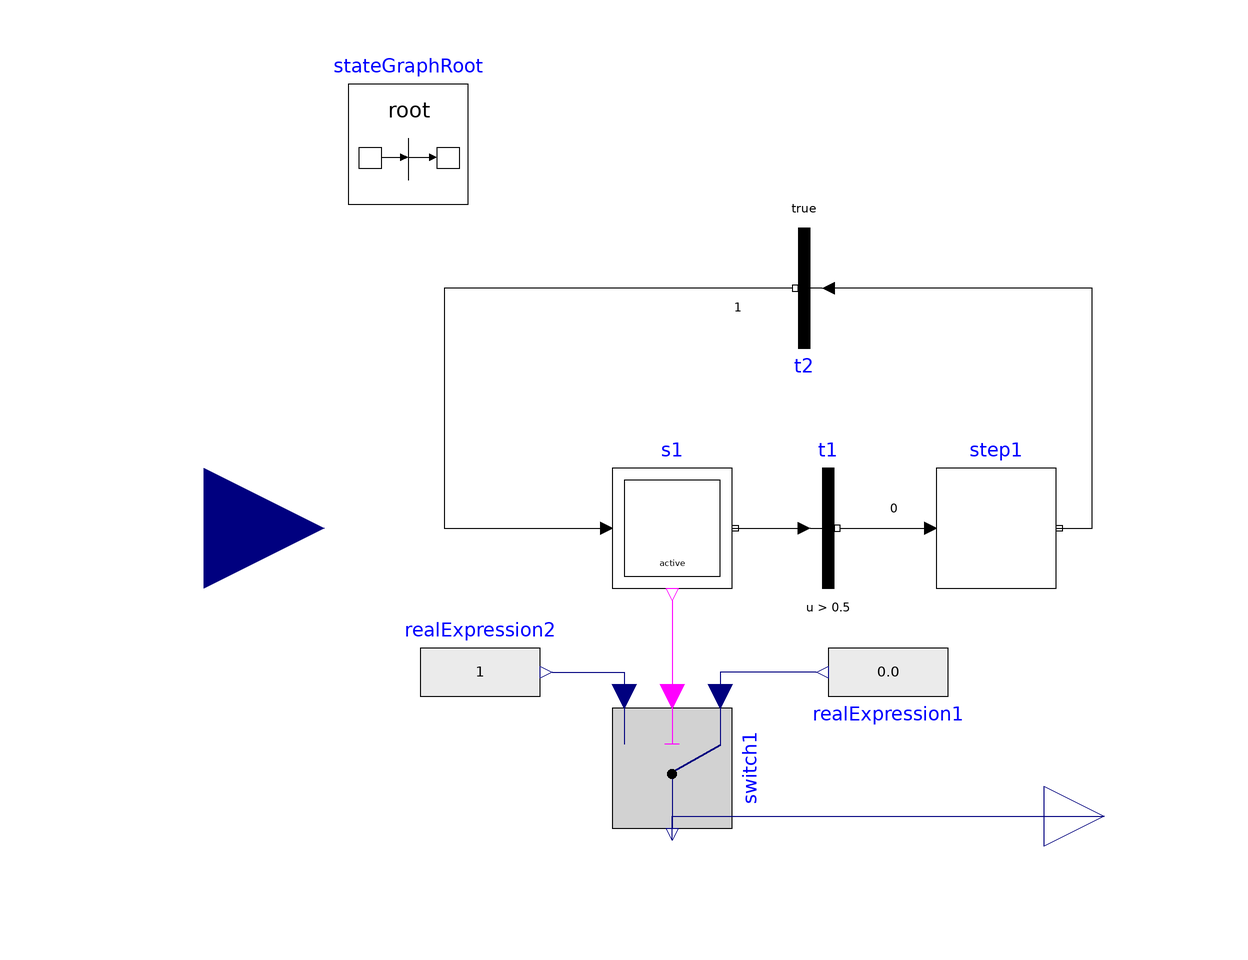

The Modelica model whose source follows is shown above as a component diagram (icons at their Placement, wires along their Line points).

model StategraphSample
  Modelica.Blocks.Interfaces.RealInput u annotation(
    Placement(visible = true, transformation(origin = {-100, 0}, extent = {{-20, -20}, {20, 20}}, rotation = 0), iconTransformation(origin = {-58, 46}, extent = {{-20, -20}, {20, 20}}, rotation = 0)));
  Modelica.StateGraph.InitialStepWithSignal s1 annotation(
    Placement(visible = true, transformation(origin = {-22, 0}, extent = {{-10, -10}, {10, 10}}, rotation = 0)));
  Modelica.StateGraph.Transition t1(condition = u > 0.5, waitTime = 0)  annotation(
    Placement(visible = true, transformation(origin = {4, 0}, extent = {{-10, -10}, {10, 10}}, rotation = 0)));
  Modelica.StateGraph.Transition t2(enableTimer = true, waitTime = 1)  annotation(
    Placement(visible = true, transformation(origin = {0, 40}, extent = {{-10, -10}, {10, 10}}, rotation = 180)));
  inner Modelica.StateGraph.StateGraphRoot stateGraphRoot annotation(
    Placement(visible = true, transformation(origin = {-66, 64}, extent = {{-10, -10}, {10, 10}}, rotation = 0)));
  Modelica.Blocks.Logical.Switch switch1 annotation(
    Placement(visible = true, transformation(origin = {-22, -40}, extent = {{-10, -10}, {10, 10}}, rotation = -90)));
  Modelica.Blocks.Sources.RealExpression realExpression1(y = 0.0)  annotation(
    Placement(visible = true, transformation(origin = {14, -24}, extent = {{-10, -10}, {10, 10}}, rotation = 180)));
  Modelica.Blocks.Sources.RealExpression realExpression2(y = 1) annotation(
    Placement(visible = true, transformation(origin = {-54, -24}, extent = {{-10, -10}, {10, 10}}, rotation = 0)));
  Modelica.Blocks.Interfaces.RealOutput y annotation(
    Placement(visible = true, transformation(origin = {50, -48}, extent = {{-10, -10}, {10, 10}}, rotation = 0), iconTransformation(origin = {56, -30}, extent = {{-10, -10}, {10, 10}}, rotation = 0)));
  Modelica.StateGraph.Step step1 annotation(
    Placement(visible = true, transformation(origin = {32, 0}, extent = {{-10, -10}, {10, 10}}, rotation = 0)));
equation
  connect(step1.outPort[1], t2.inPort) annotation(
    Line(points = {{42, 0}, {48, 0}, {48, 40}, {4, 40}, {4, 40}}));
  connect(t1.outPort, step1.inPort[1]) annotation(
    Line(points = {{6, 0}, {20, 0}, {20, 0}, {20, 0}}));
  connect(switch1.y, y) annotation(
    Line(points = {{-22, -52}, {-22, -52}, {-22, -48}, {50, -48}, {50, -48}}, color = {0, 0, 127}));
  connect(s1.active, switch1.u2) annotation(
    Line(points = {{-22, -12}, {-22, -12}, {-22, -28}, {-22, -28}}, color = {255, 0, 255}));
  connect(realExpression1.y, switch1.u1) annotation(
    Line(points = {{2, -24}, {-14, -24}, {-14, -28}, {-14, -28}}, color = {0, 0, 127}));
  connect(realExpression2.y, switch1.u3) annotation(
    Line(points = {{-42, -24}, {-30, -24}, {-30, -28}, {-30, -28}}, color = {0, 0, 127}));
  connect(s1.outPort[1], t1.inPort) annotation(
    Line(points = {{-12, 0}, {0, 0}, {0, 0}, {0, 0}}));
  connect(t2.outPort, s1.inPort[1]) annotation(
    Line(points = {{-2, 40}, {-60, 40}, {-60, 0}, {-34, 0}, {-34, 0}}));
  annotation(
    uses(Modelica(version = "3.2.2")));
end StategraphSample;